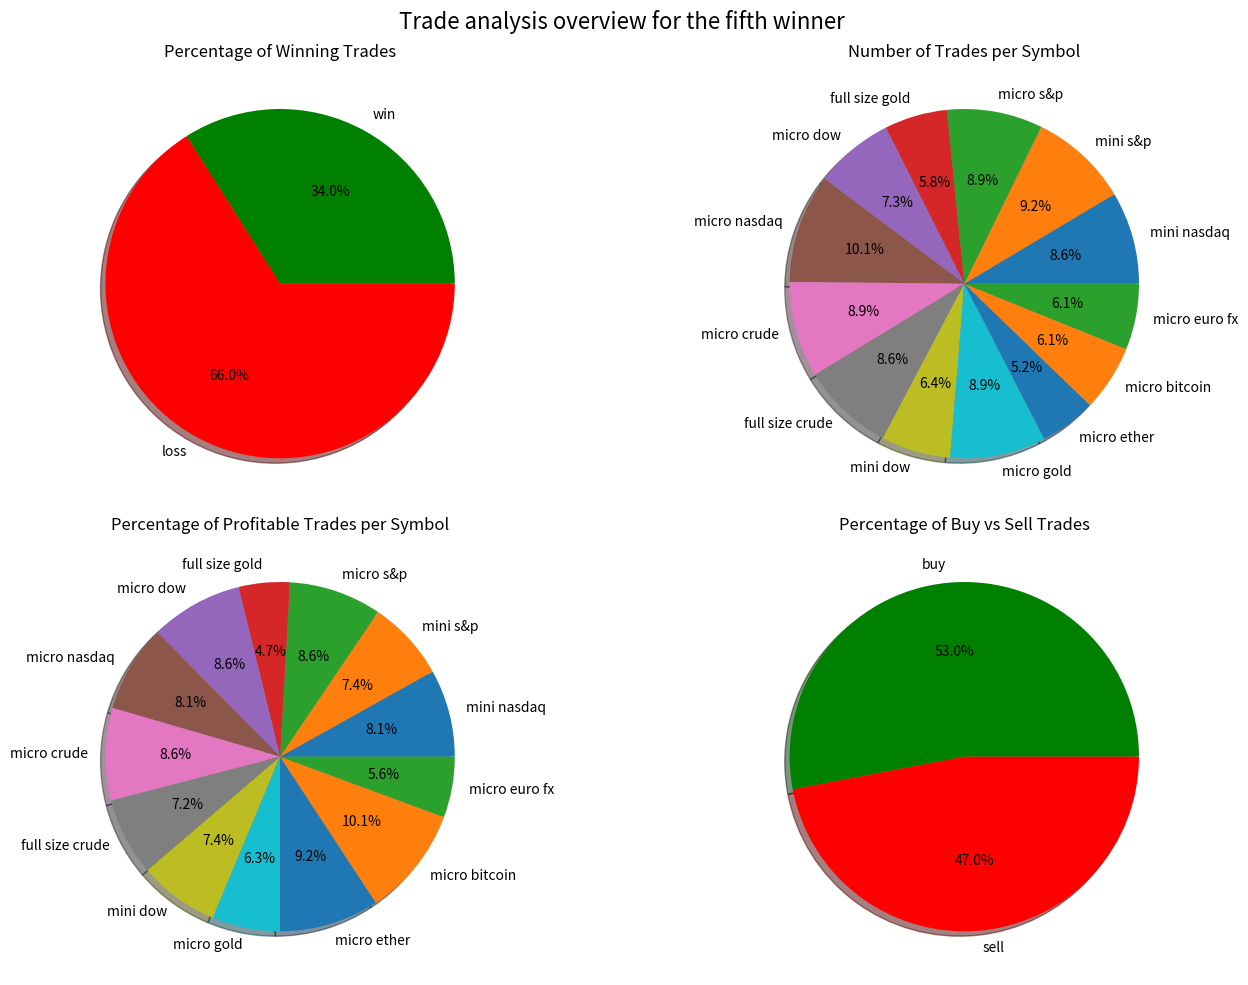

Python code for this plot:
"""
@author: seyedeh fatemeh hosseininasab
fifth winner
"""
import matplotlib.pyplot as plt

fig, axs = plt.subplots(2, 2, figsize=(15, 10))

# 1. Percentage of profitable trades
sizes = [34,66]
labels = ['win', 'loss']
colors = ['g', 'r']
axs[0, 0].pie(sizes, labels=labels, colors=colors, autopct="%1.1f%%", shadow=True)
axs[0, 0].set_title("Percentage of Winning Trades")

# 2. Number of trades per symbol
size_number= [28,30,29,19,24,33,29,28,21,29,17,20,20]
labels_symbols = ['mini nasdaq', 'mini s&p', "micro s&p", "full size gold", "micro dow", "micro nasdaq",
                  "micro crude", "full size crude", "mini dow", "micro gold", "micro ether", "micro bitcoin", "micro euro fx"]
axs[0, 1].pie(size_number, labels=labels_symbols, autopct="%1.1f%%", shadow=True)
axs[0, 1].set_title("Number of Trades per Symbol")

# 3. Percentage of profitable trades per symbol
size_number1= [36,33,38,21,38,36,38,32,33,28,41,45,25]
axs[1, 0].pie(size_number1, labels=labels_symbols, autopct="%1.1f%%", shadow=True)
axs[1, 0].set_title("Percentage of Profitable Trades per Symbol")

# 4. Percentage of buy and sell trades
size_per = [53,47]
labels_trade = ['buy', 'sell']
colors = ['g', 'r']
axs[1, 1].pie(size_per, labels=labels_trade, colors=colors, autopct="%1.1f%%", shadow=True)
axs[1, 1].set_title("Percentage of Buy vs Sell Trades")

plt.suptitle("Trade analysis overview for the fifth winner", fontsize=16)
plt.tight_layout()
plt.show()